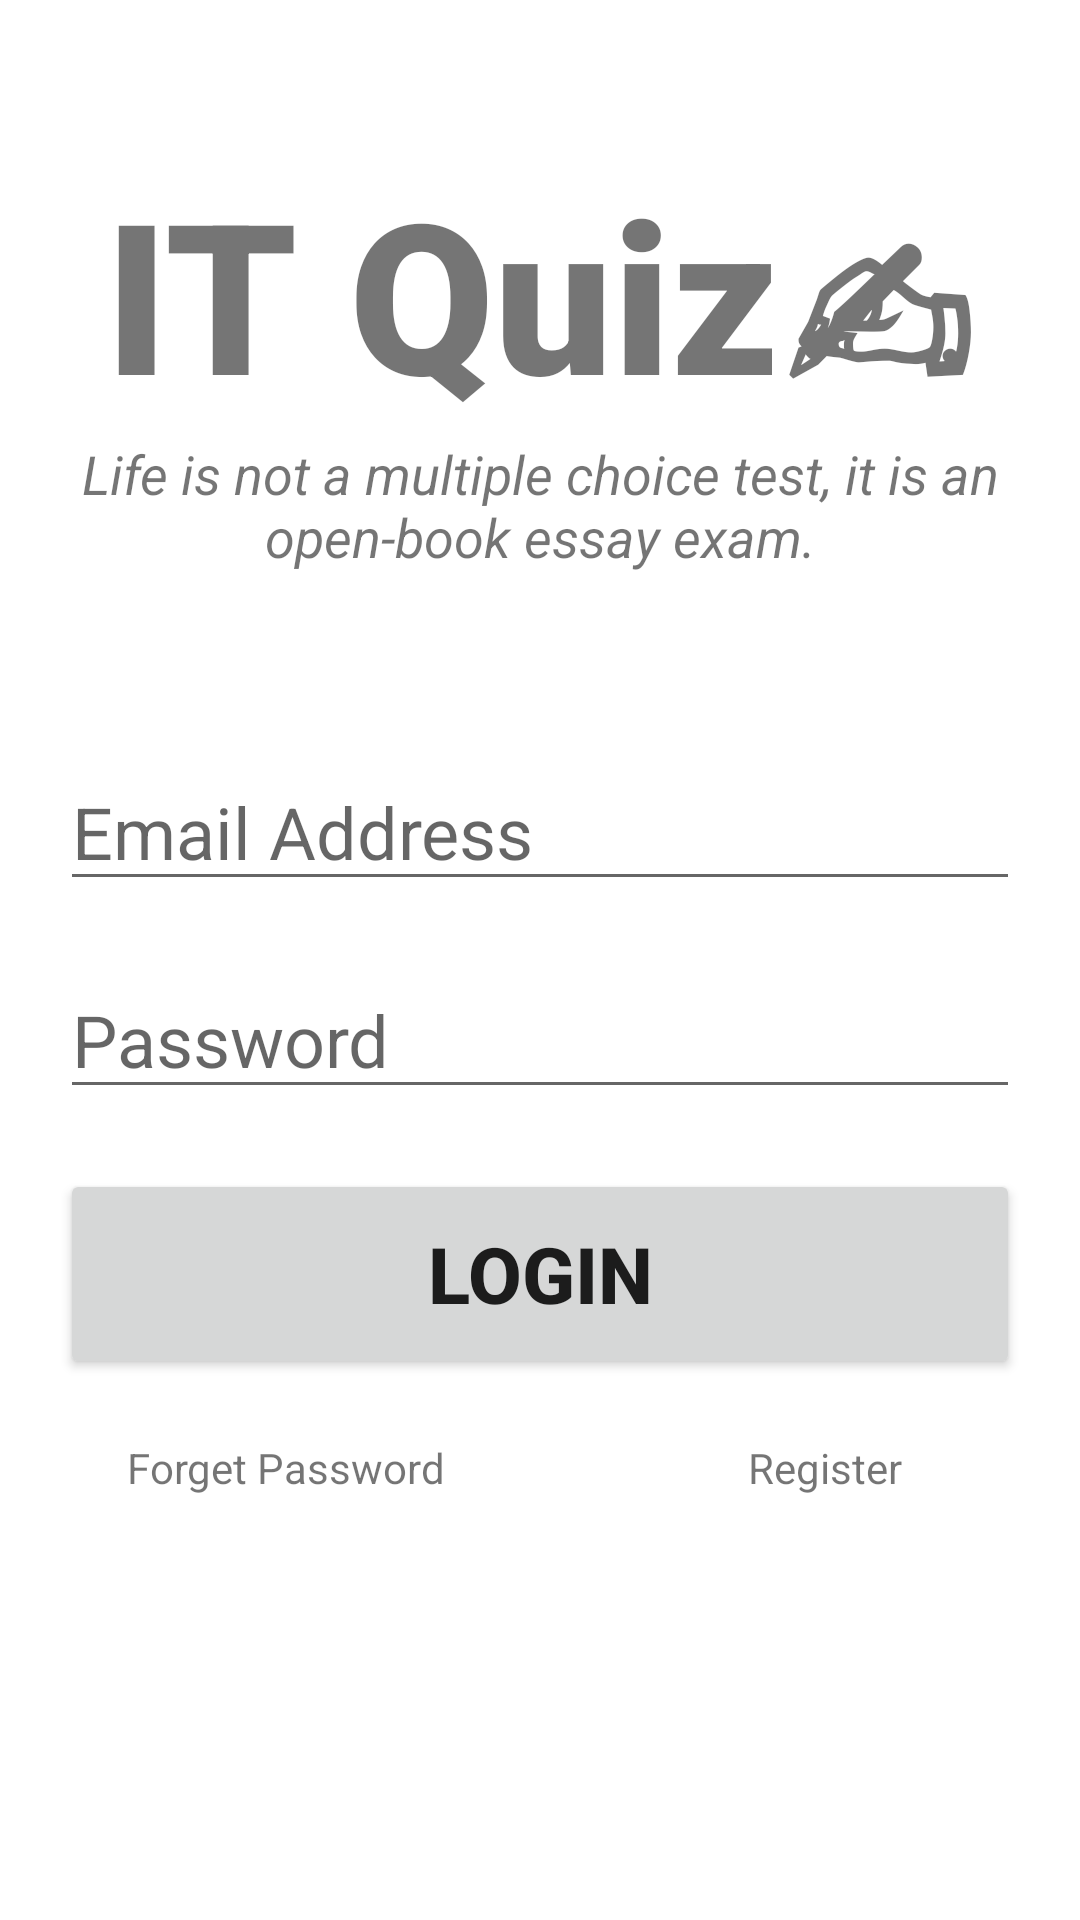

Here is an Android app screen rendered from its layout file. Give the layout XML and the strings, colors and styles it references.
<!-- AndroidManifest.xml: application theme Theme.ITQuizApp -->
<!-- res/layout/activity_main.xml -->
<?xml version="1.0" encoding="utf-8"?>
<androidx.constraintlayout.widget.ConstraintLayout xmlns:android="http://schemas.android.com/apk/res/android"
    xmlns:app="http://schemas.android.com/apk/res-auto"
    xmlns:tools="http://schemas.android.com/tools"
    android:layout_width="match_parent"
    android:layout_height="match_parent"
    android:orientation="vertical"
    tools:context=".MainActivity">

    <ProgressBar
        android:id="@+id/progressBar"
        style="?android:attr/progressBarStyle"
        android:layout_width="0dp"
        android:layout_height="0dp"
        android:visibility="gone"
        app:layout_constraintBottom_toBottomOf="parent"
        app:layout_constraintEnd_toEndOf="@+id/linearLayout"
        app:layout_constraintStart_toStartOf="parent"
        app:layout_constraintTop_toTopOf="parent"
        tools:ignore="MissingConstraints" />

    <LinearLayout
        android:id="@+id/linearLayout"
        android:layout_width="match_parent"
        android:layout_height="match_parent"
        android:orientation="vertical"
        tools:layout_editor_absoluteX="200dp"
        tools:layout_editor_absoluteY="348dp">

        <TextView
            android:id="@+id/banner"
            android:layout_width="match_parent"
            android:layout_height="wrap_content"
            android:text="@string/app_name"
            android:textSize="70sp"
            android:textAlignment="center"
            android:textStyle="bold"
            android:fontFamily="sans-serif-black"
            android:layout_marginTop="50dp"/>

        <TextView
            android:id="@+id/bannerDescription"
            android:layout_width="match_parent"
            android:layout_height="wrap_content"
            android:text="@string/app_name_quote"
            android:textStyle="italic"
            android:textSize="18sp"
            android:textAlignment="center"/>

        <EditText
            android:id="@+id/email"
            android:layout_width="match_parent"
            android:layout_height="wrap_content"
            android:layout_marginTop="60dp"
            android:layout_marginRight="20sp"
            android:layout_marginLeft="20sp"
            android:ems="10"
            android:hint="@string/hint_email"
            android:inputType="textEmailAddress"
            android:textSize="24sp"
            android:autofillHints="" />

        <EditText
            android:id="@+id/password"
            android:layout_width="match_parent"
            android:layout_height="wrap_content"
            android:layout_marginTop="20dp"
            android:layout_marginRight="20sp"
            android:layout_marginLeft="20sp"
            android:ems="10"
            android:hint="@string/hint_password"
            android:inputType="textPassword"
            android:textSize="24sp"
            android:autofillHints="" />

        <Button
            android:id="@+id/signIn"
            android:layout_width="match_parent"
            android:layout_height="70dp"
            android:layout_marginTop="20dp"
            android:layout_marginRight="20sp"
            android:layout_marginLeft="20sp"
            android:text="@string/login"
            android:textSize="26sp"
            android:textStyle="bold"
            />

        <LinearLayout
            android:layout_width="match_parent"
            android:layout_height="match_parent"
            android:orientation="horizontal">

            <TextView
                android:id="@+id/forgotPassword"
                android:layout_width="72dp"
                android:layout_height="wrap_content"
                android:layout_marginTop="20dp"
                android:layout_weight="1"
                android:text="@string/forget_password"
                android:textAlignment="center" />

            <TextView
                android:id="@+id/register"
                android:layout_width="wrap_content"
                android:layout_height="wrap_content"
                android:layout_marginTop="20dp"
                android:layout_weight="1"
                android:text="@string/register"
                android:textAlignment="center" />

        </LinearLayout>

    </LinearLayout>
</androidx.constraintlayout.widget.ConstraintLayout>
<!-- resources referenced by this layout -->
<resources>
  <string name="app_name">IT Quiz✍</string>
  <string name="app_name_quote">Life is not a multiple choice test, it is an open-book essay exam.</string>
  <string name="forget_password">Forget Password</string>
  <string name="hint_email">Email Address</string>
  <string name="hint_password">Password</string>
  <string name="login">Login</string>
  <string name="register">Register</string>
  <style name="Theme.ITQuizApp" parent="Theme.MaterialComponents.DayNight.NoActionBar">
          
          <item name="colorPrimary">@color/plum</item>
          <item name="colorPrimaryVariant">@color/purple_red</item>
          <item name="colorOnPrimary">@color/white</item>
          
          <item name="colorSecondary">@color/orange_red</item>
          <item name="colorSecondaryVariant">@color/orange</item>
          <item name="colorOnSecondary">@color/black</item>
          
          <item name="android:statusBarColor" tools:targetApi="l">?attr/colorPrimaryVariant</item>
          
      </style>
  <color name="plum">#41436A</color>
  <color name="purple_red">#984063</color>
  <color name="white">#FFFFFFFF</color>
  <color name="orange_red">#F64668</color>
  <color name="orange">#FE9677</color>
  <color name="black">#FF000000</color>
</resources>
